Dataset: ece4300-not-hotdog (GitHub, gargasz-13/ece4300-not-hotdog). Classes: fruit, hotdogs.

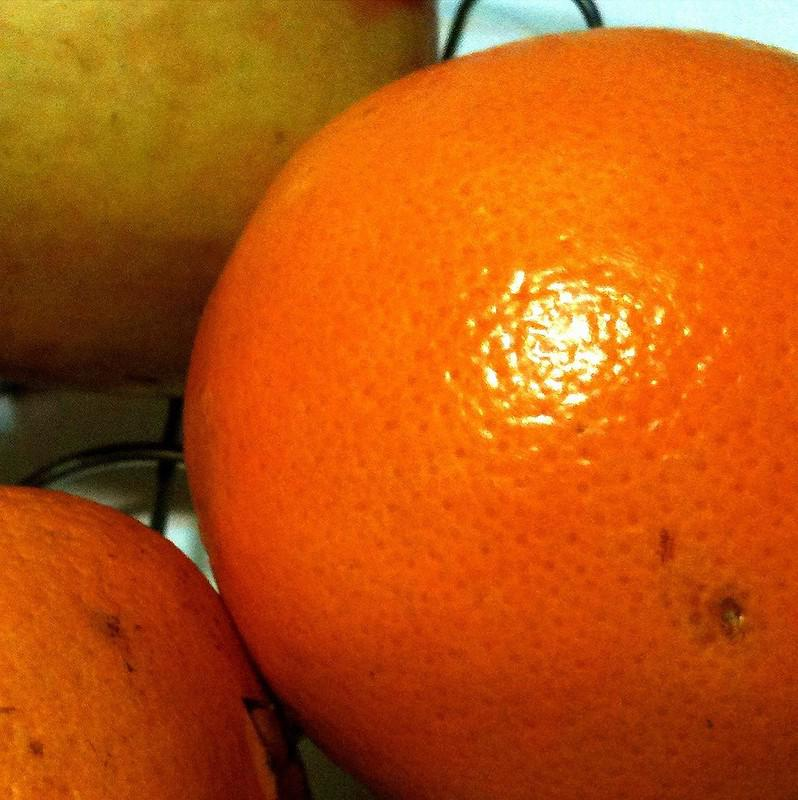
Label: fruit

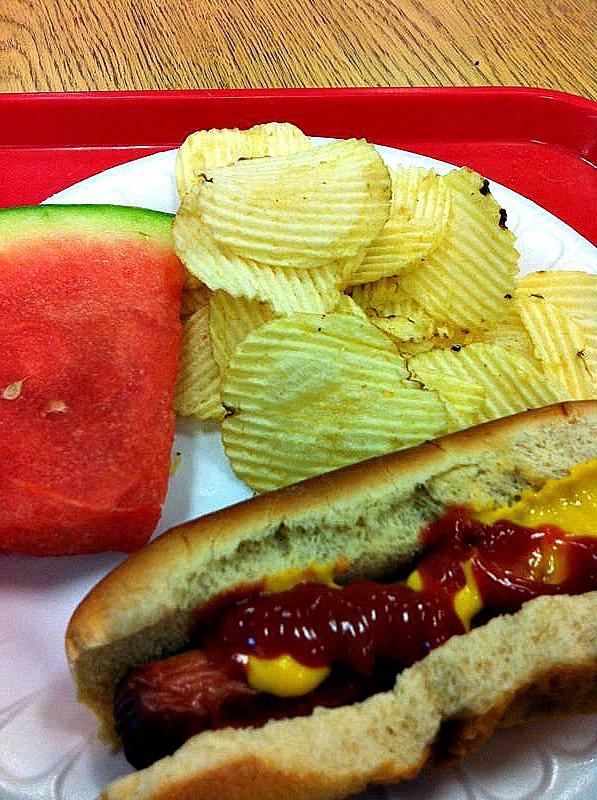
Label: hotdogs

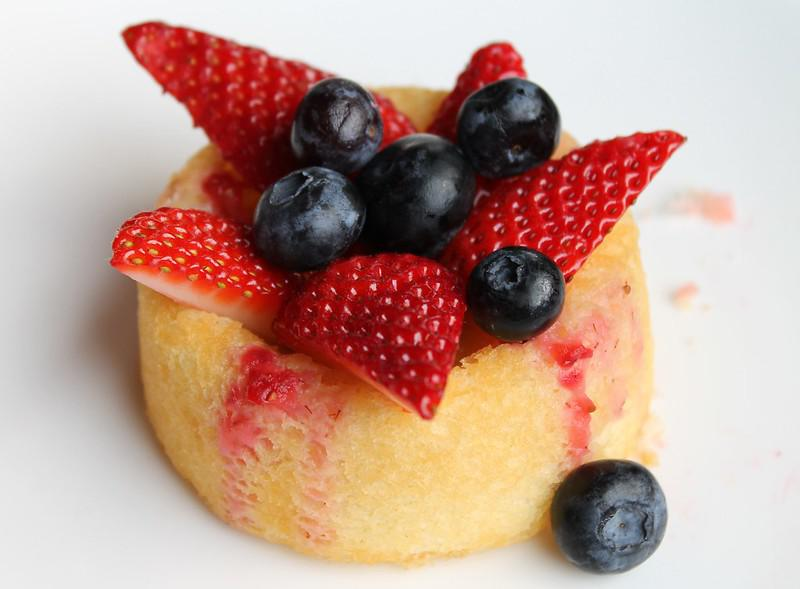
Label: fruit

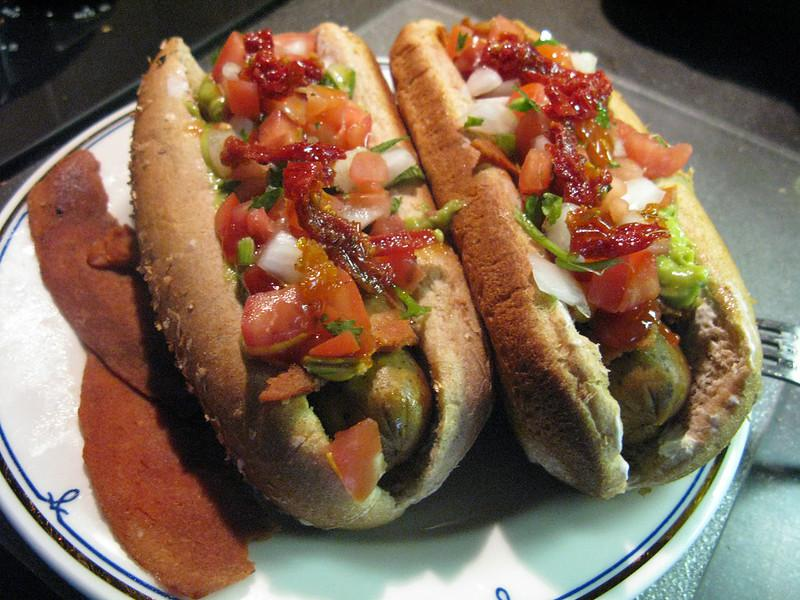
Label: hotdogs

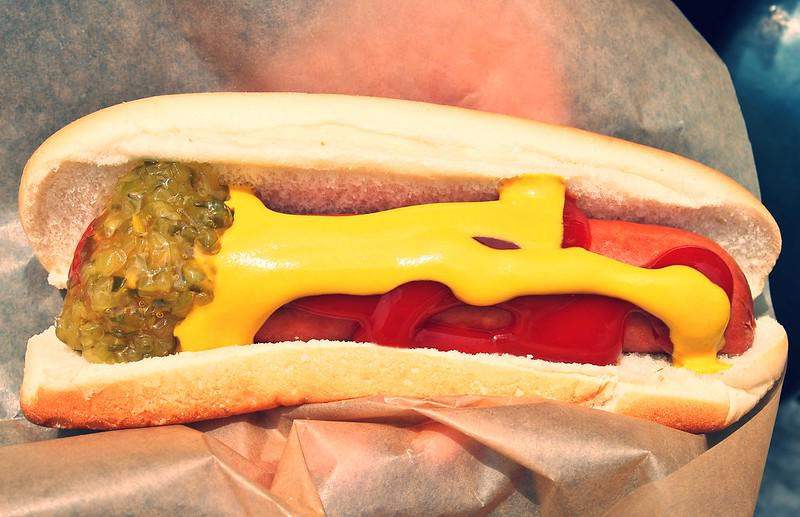
Label: hotdogs

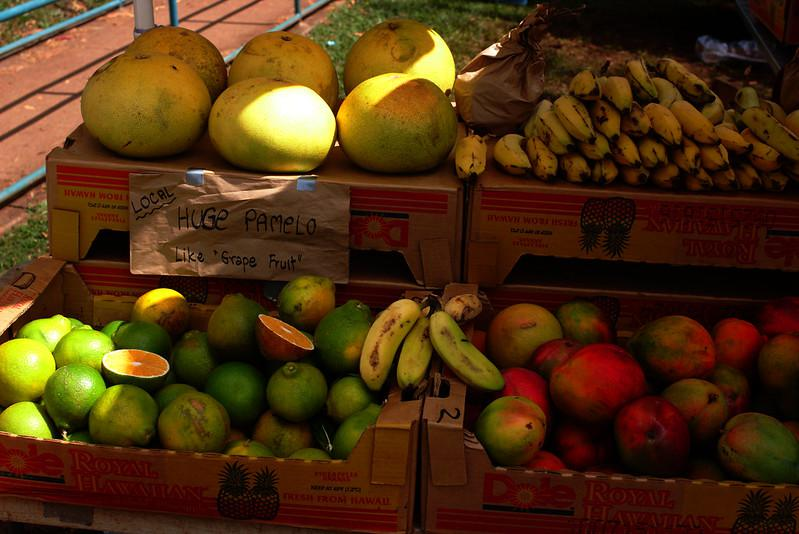
Label: fruit
